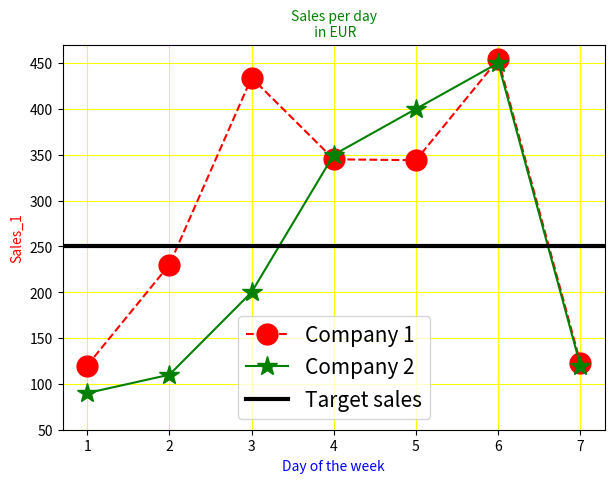

Write the Python code that produced this figure.
import matplotlib.pyplot as plt
days = [1,2,3,4,5,6,7] # time
sales_1 = [120,230,434,345,344,454,123] # sales 1
sales_2 = [90,110,200,350,400,450,120] # sales 2

plt.figure(figsize = (7,5))
plt.plot(days,sales_1,marker = 'o',markersize = 15,color = 'Red',linestyle = '--',label = 'Company 1')  # Line related
plt.plot(days,sales_2,marker = '*',markersize = 15,color = 'green',linestyle = '-',label = 'Company 2') #
#plt.plot(days,sales_1,'ro--',markersize = 15)
plt.grid(color = 'Yellow')
#plt.fill_between(days,sales_1,color = 'orange',alpha = 0.3)
plt.ylim(50,470)
#plt.yticks([100,200,300,400,500])
plt.title('Sales per day\n in EUR',fontsize = 10,color = 'Green') # Title related
plt.xlabel('Day of the week',fontsize = 10,color = 'Blue') # x axis relaed
plt.ylabel('Sales_1',fontsize = 10,color = 'Red') # Y axis related
plt.axhline(250,linewidth = 3,color = 'black',label = 'Target sales') # Horizontal line - Target sales of companies
plt.legend(loc = 'lower center',fontsize = 15) # to differentiate plots by showing labels of plot

plt.show()

